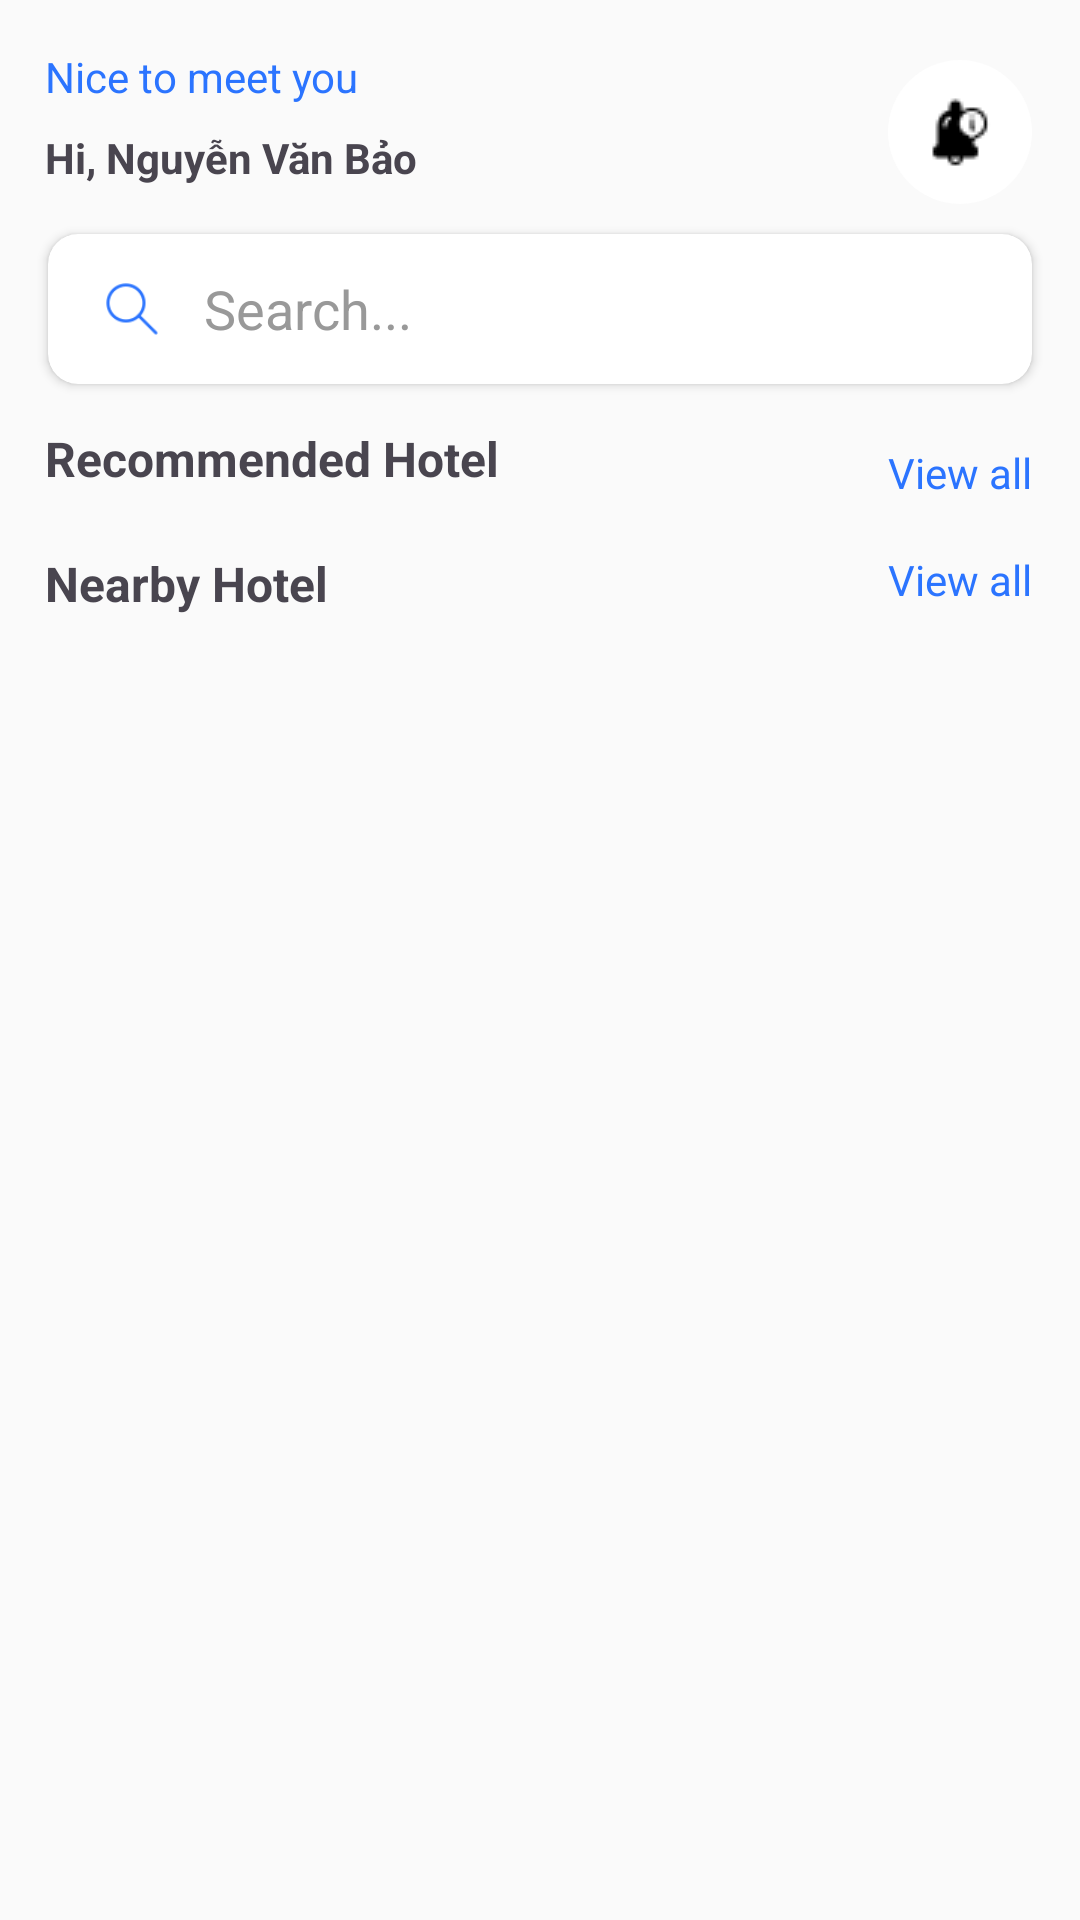

Write the Android layout XML for this screen, with the resource values it uses.
<!-- AndroidManifest.xml: application theme Theme.Hotelproject -->
<!-- res/layout/fragment_home.xml -->
<?xml version="1.0" encoding="utf-8"?>
<androidx.core.widget.NestedScrollView
    xmlns:android="http://schemas.android.com/apk/res/android"
    xmlns:app="http://schemas.android.com/apk/res-auto"
    android:id="@+id/hotel_page"
    android:layout_width="match_parent"
    android:layout_height="match_parent"
    android:fillViewport="true"
    android:background="#FAFAFA">
    <androidx.constraintlayout.widget.ConstraintLayout
        xmlns:android="http://schemas.android.com/apk/res/android"
        android:layout_width="match_parent"
        android:layout_height="match_parent"
        xmlns:app="http://schemas.android.com/apk/res-auto"
        android:background="#FAFAFA">

        <androidx.recyclerview.widget.RecyclerView
            android:id="@+id/recyclerViewHotels"
            android:layout_width="match_parent"
            android:layout_height="wrap_content"
            android:layout_marginTop="10dp"
            app:layout_constraintEnd_toEndOf="parent"
            app:layout_constraintHorizontal_bias="0.0"
            app:layout_constraintStart_toStartOf="parent"
            app:layout_constraintTop_toBottomOf="@+id/textUserName2" />

        <TextView
            android:id="@+id/textView10"
            android:layout_width="wrap_content"
            android:layout_height="wrap_content"
            android:layout_marginStart="15dp"
            android:layout_marginTop="16dp"
            android:layout_marginEnd="289dp"
            android:text="Nice to meet you"
            android:textColor="#2b74ff"
            android:textSize="14sp"
            app:layout_constraintEnd_toEndOf="parent"
            app:layout_constraintHorizontal_bias="0.0"
            app:layout_constraintStart_toStartOf="parent"
            app:layout_constraintTop_toTopOf="parent" />

        <TextView
            android:id="@+id/textView12"
            android:layout_width="wrap_content"
            android:layout_height="wrap_content"
            android:layout_marginStart="288dp"
            android:layout_marginTop="148dp"
            android:layout_marginEnd="16dp"
            android:text="View all"
            android:textColor="#2b74ff"
            android:textSize="14sp"
            app:layout_constraintEnd_toEndOf="parent"
            app:layout_constraintHorizontal_bias="1.0"
            app:layout_constraintStart_toStartOf="parent"
            app:layout_constraintTop_toTopOf="parent" />

        <TextView
            android:id="@+id/textView13"
            android:layout_width="wrap_content"
            android:layout_height="wrap_content"
            android:layout_marginStart="288dp"
            android:layout_marginTop="10dp"
            android:layout_marginEnd="16dp"
            android:text="View all"
            android:textColor="#2b74ff"
            android:textSize="14sp"
            app:layout_constraintEnd_toEndOf="parent"
            app:layout_constraintHorizontal_bias="1.0"
            app:layout_constraintStart_toStartOf="parent"
            app:layout_constraintTop_toBottomOf="@+id/recyclerViewHotels" />

        <TextView
            android:id="@+id/textUserName"
            android:layout_width="wrap_content"
            android:layout_height="wrap_content"
            android:layout_marginStart="15dp"
            android:layout_marginTop="8dp"
            android:layout_marginEnd="289dp"
            android:drawableStart="@drawable/ic_avatar"
            android:drawablePadding="8dp"
            android:text="Hi, Nguyễn Văn Bảo"
            android:textStyle="bold"
            app:layout_constraintEnd_toEndOf="parent"
            app:layout_constraintHorizontal_bias="0.0"
            app:layout_constraintStart_toStartOf="parent"
            app:layout_constraintTop_toBottomOf="@+id/textView10" />

        <TextView
            android:id="@+id/textUserName2"
            android:layout_width="wrap_content"
            android:layout_height="wrap_content"
            android:layout_marginStart="15dp"
            android:layout_marginTop="14dp"
            android:layout_marginEnd="289dp"
            android:drawablePadding="8dp"
            android:text="Recommended Hotel"
            android:textSize="16sp"
            android:textStyle="bold"
            app:layout_constraintEnd_toEndOf="parent"
            app:layout_constraintHorizontal_bias="0.0"
            app:layout_constraintStart_toStartOf="parent"
            app:layout_constraintTop_toBottomOf="@+id/cardView" />

        <TextView
            android:id="@+id/textNearby"
            android:layout_width="wrap_content"
            android:layout_height="wrap_content"
            android:layout_marginStart="15dp"
            android:layout_marginTop="10dp"
            android:drawablePadding="8dp"
            android:text="Nearby Hotel"
            android:textSize="16sp"
            android:textStyle="bold"
            app:layout_constraintStart_toStartOf="parent"
            app:layout_constraintTop_toBottomOf="@+id/recyclerViewHotels" />

        <androidx.appcompat.widget.AppCompatImageButton
            android:id="@+id/btnNotification"
            android:layout_width="48dp"
            android:layout_height="48dp"
            android:layout_marginTop="20dp"
            android:layout_marginEnd="16dp"
            android:background="@drawable/circle_white"
            android:contentDescription="Thông báo"
            android:padding="10dp"
            android:scaleType="centerInside"
            android:src="@drawable/ic_notice"
            app:layout_constraintEnd_toEndOf="parent"
            app:layout_constraintTop_toTopOf="parent" />

        <androidx.cardview.widget.CardView
            android:id="@+id/cardView"
            android:layout_width="match_parent"
            android:layout_height="50dp"
            android:layout_margin="16dp"
            android:layout_marginEnd="16dp"
            android:elevation="4dp"
            app:cardCornerRadius="10dp"
            app:layout_constraintEnd_toEndOf="parent"
            app:layout_constraintStart_toStartOf="parent"
            app:layout_constraintTop_toBottomOf="@id/textUserName">

            <LinearLayout
                android:layout_width="match_parent"
                android:layout_height="match_parent"
                android:gravity="center_vertical"
                android:orientation="horizontal"
                android:paddingStart="16dp"
                android:paddingEnd="16dp">

                <ImageView
                    android:layout_width="24dp"
                    android:layout_height="24dp"
                    android:layout_gravity="center"
                    android:src="@drawable/ic_search" />

                <EditText
                    android:id="@+id/editTextSearch"
                    android:layout_width="0dp"
                    android:layout_height="match_parent"
                    android:layout_weight="1"
                    android:background="@android:color/transparent"
                    android:hint="Search..."
                    android:inputType="text"
                    android:paddingStart="12dp"
                    android:textColor="@android:color/black"
                    android:textColorHint="#999999" />
            </LinearLayout>
        </androidx.cardview.widget.CardView>

        <androidx.recyclerview.widget.RecyclerView
            android:id="@+id/recyclerViewHotelsNearby"
            android:layout_width="match_parent"
            android:layout_height="0dp"
            android:layout_marginBottom="10dp"

            app:layout_constraintEnd_toEndOf="parent"
            app:layout_constraintHorizontal_bias="0.0"
            app:layout_constraintStart_toStartOf="parent"
            app:layout_constraintTop_toBottomOf="@+id/textNearby" />
    </androidx.constraintlayout.widget.ConstraintLayout>
</androidx.core.widget.NestedScrollView>
<!-- resources referenced by this layout -->
<resources>
  <!-- drawable circle_white (drawable) -->
  <?xml version="1.0" encoding="utf-8"?>
  <shape xmlns:android="http://schemas.android.com/apk/res/android">
      <solid android:color="#FFFFFF"/>
      <corners android:radius="50dp"/>
      <size android:width="100dp" android:height="100dp"/>
  </shape>
  <!-- drawable ic_notice: png bitmap (drawable, 531 bytes) -->
  <!-- drawable ic_search: png bitmap (drawable, 1480 bytes) -->
  <style name="Theme.Hotelproject" parent="Base.Theme.Hotelproject" />
  <style name="Base.Theme.Hotelproject" parent="Theme.Material3.DayNight.NoActionBar">
          
          
      </style>
</resources>
